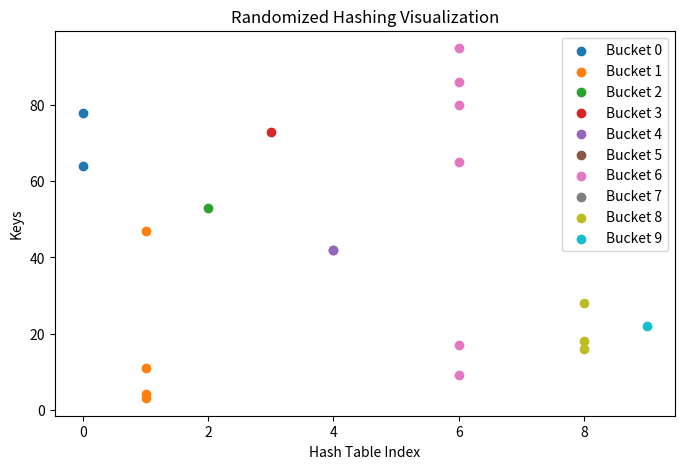

Recreate this plot in Python.
import numpy as np
import matplotlib.pyplot as plt

class RandomizedHashTable:
    def __init__(self, size):
        self.size = size
        self.table = [[] for _ in range(size)]
        self.hash_function = lambda x: int((x * np.random.uniform()) % size)

    def insert(self, key):
        idx = self.hash_function(key)
        self.table[idx].append(key)

    def visualize(self):
        plt.figure(figsize=(8, 5))
        for idx, bucket in enumerate(self.table):
            plt.scatter([idx] * len(bucket), bucket, label=f'Bucket {idx}')
        plt.xlabel('Hash Table Index')
        plt.ylabel('Keys')
        plt.title('Randomized Hashing Visualization')
        plt.legend()
        plt.show()

    def print_table(self):
        for idx, bucket in enumerate(self.table):
            print(f"Bucket {idx}: {bucket}")

# Example Usage
keys = np.random.randint(1, 100, 20)
hash_table = RandomizedHashTable(size=10)
for key in keys:
    hash_table.insert(key)

hash_table.print_table()
hash_table.visualize()
